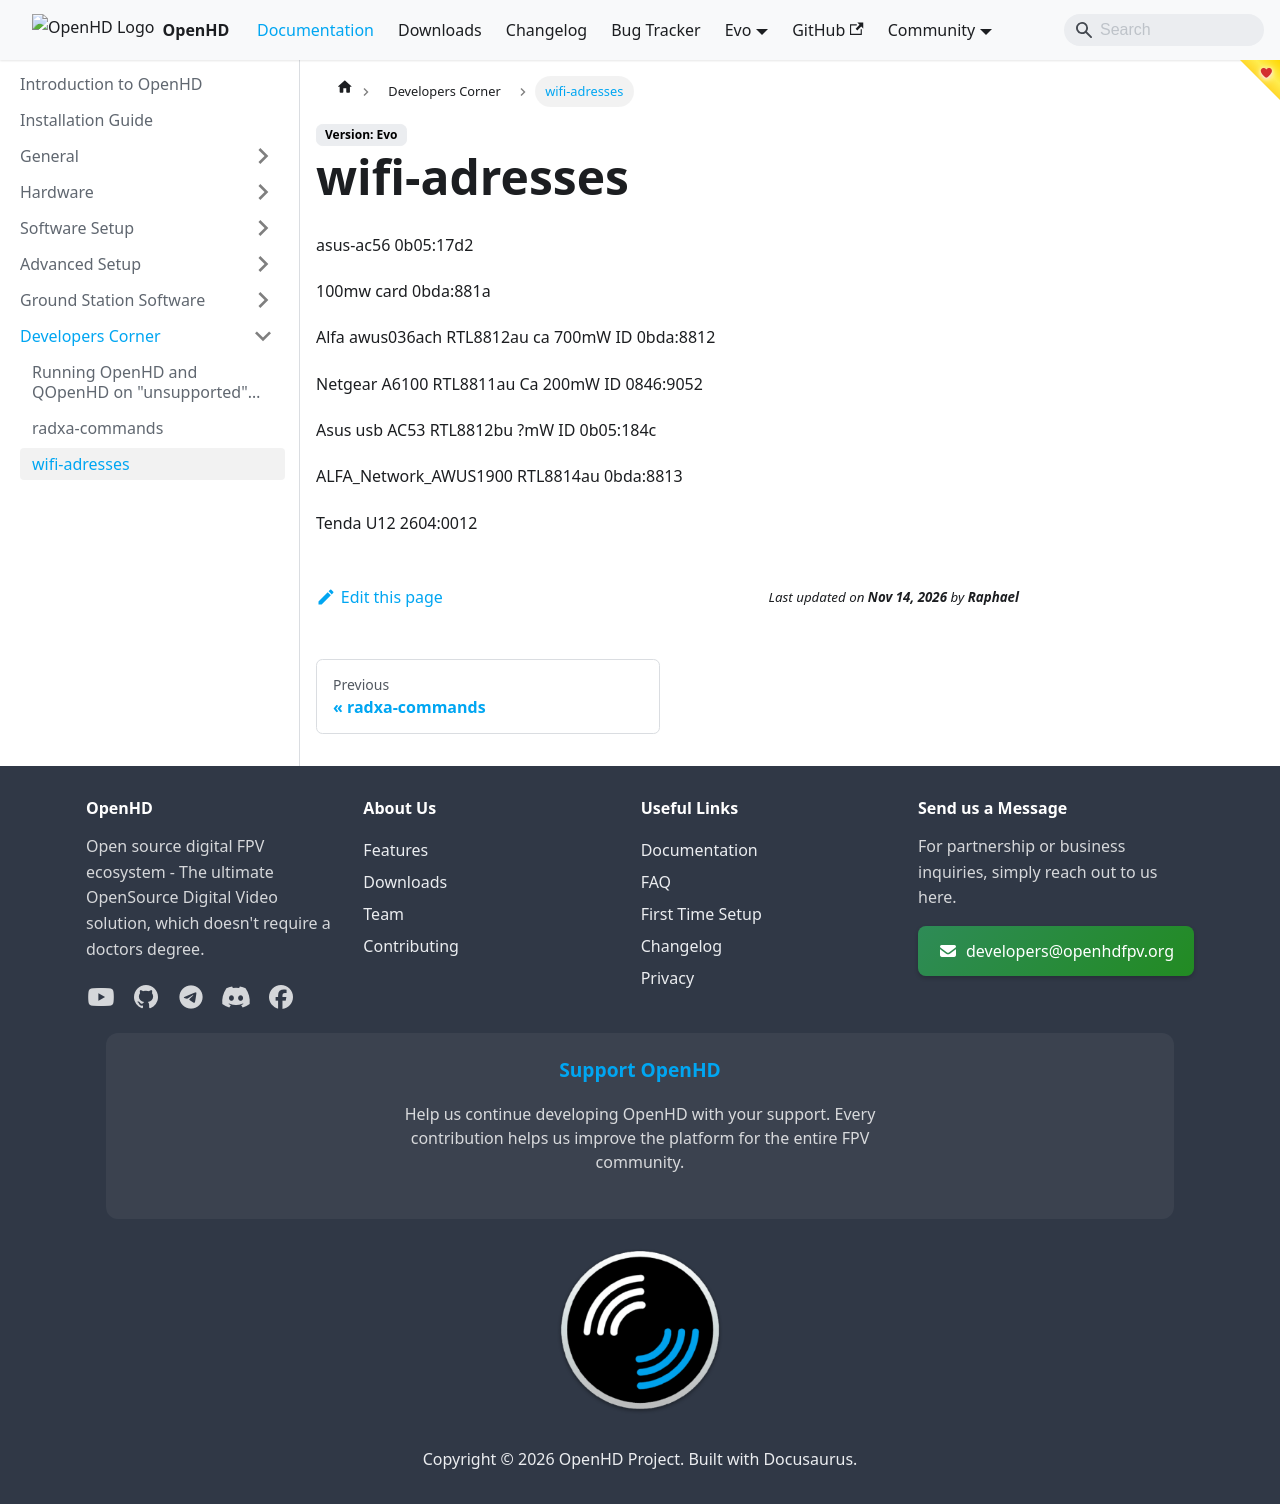

repository: OpenHD/OpenHD-Website · page: staging/developers/wifi-adresses/index.html · generator: docusaurus

 asus-ac56
0b05:17d2

100mw card
0bda:881a

Alfa awus036ach
RTL8812au
ca 700mW
ID 0bda:8812

Netgear A6100
RTL8811au
Ca 200mW
ID 0846:9052

Asus usb AC53
RTL8812bu
?mW
ID 0b05:184c

ALFA_Network_AWUS1900
RTL8814au
0bda:8813

Tenda U12
2604:0012
